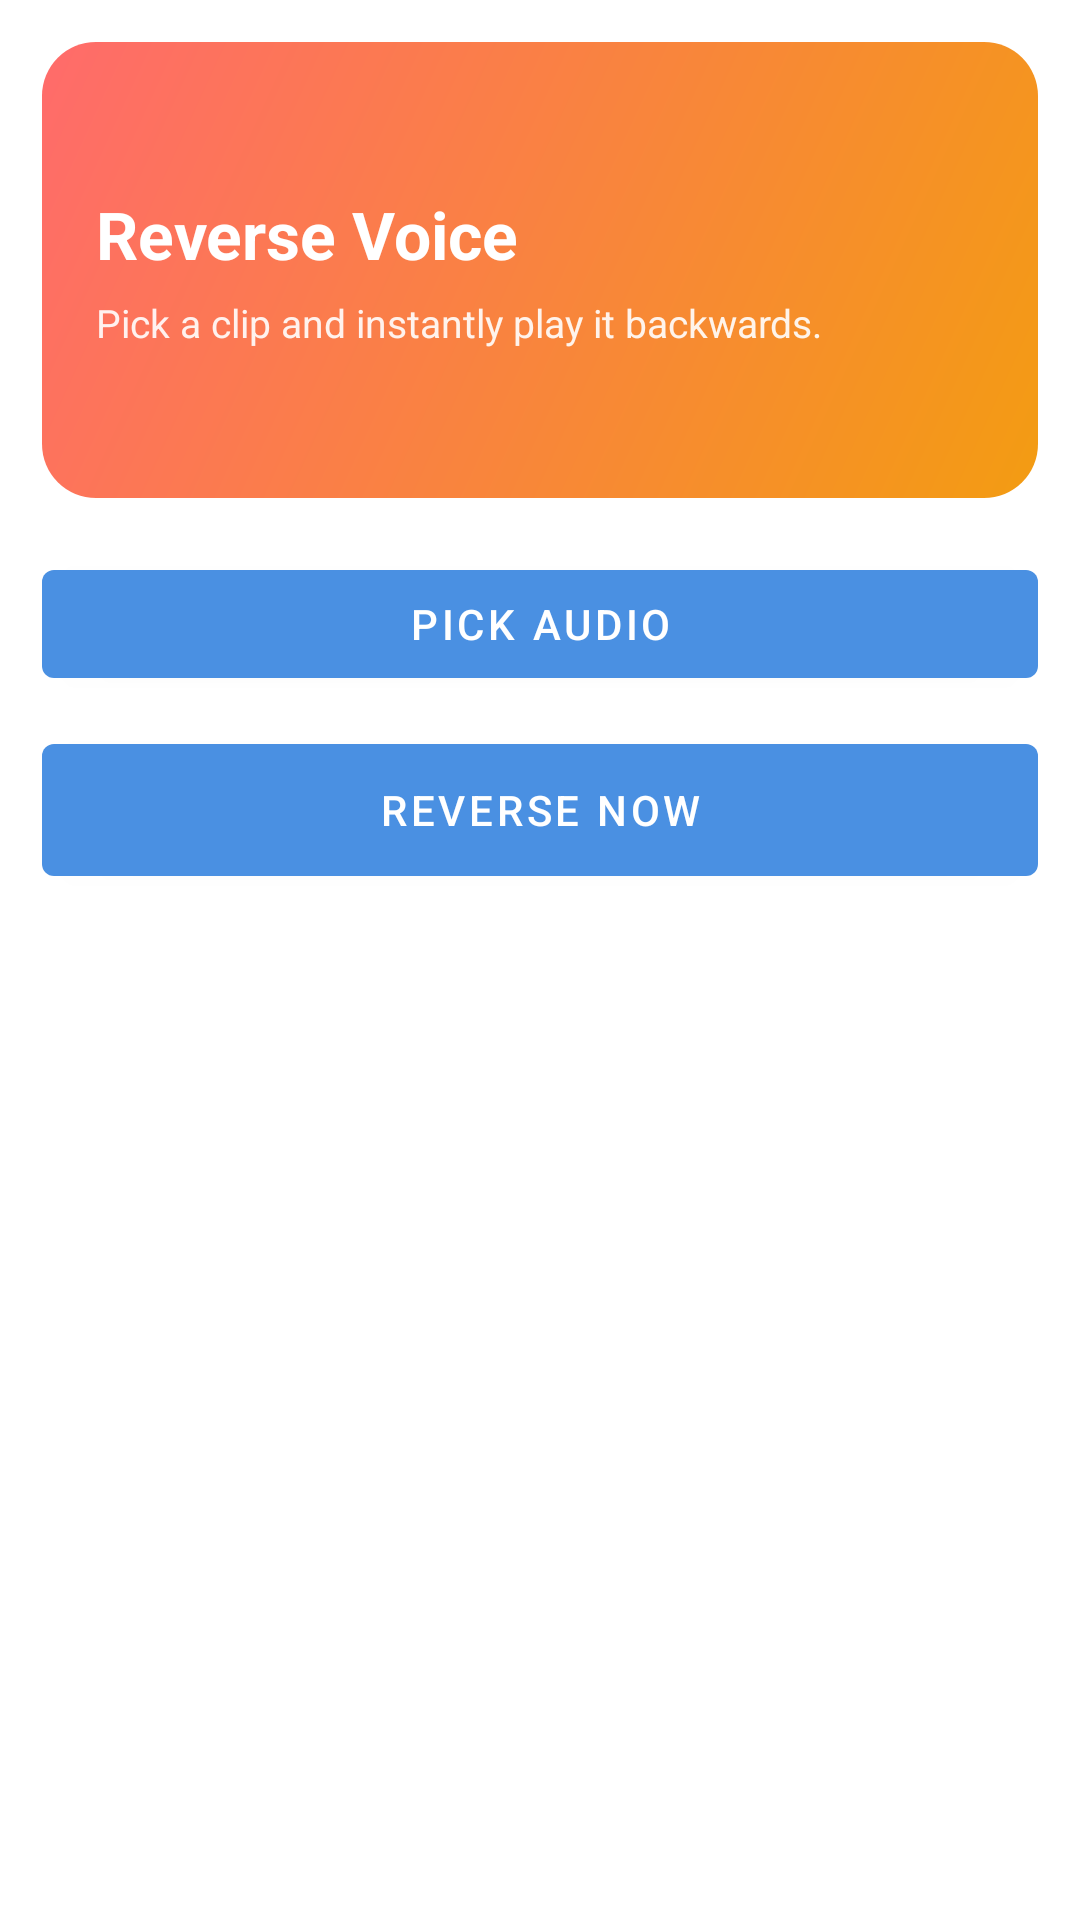

Here is an Android app screen rendered from its layout file. Give the layout XML and the strings, colors and styles it references.
<!-- AndroidManifest.xml: application theme Theme.VoiceChanger -->
<!-- res/layout/activity_reverse_voice.xml -->
<?xml version="1.0" encoding="utf-8"?>
<LinearLayout xmlns:android="http://schemas.android.com/apk/res/android"
    android:layout_width="match_parent"
    android:layout_height="match_parent"
    android:orientation="vertical"
    android:padding="14dp">

    <FrameLayout
        android:layout_width="match_parent"
        android:layout_height="152dp"
        android:background="@drawable/bg_reverse_hero">

        <LinearLayout
            android:layout_width="match_parent"
            android:layout_height="match_parent"
            android:gravity="center_vertical"
            android:orientation="vertical"
            android:padding="18dp">

            <TextView
                android:layout_width="wrap_content"
                android:layout_height="wrap_content"
                android:text="@string/reverse_voice_title"
                android:textColor="#FFFFFFFF"
                android:textSize="22sp"
                android:textStyle="bold" />

            <TextView
                android:layout_width="wrap_content"
                android:layout_height="wrap_content"
                android:layout_marginTop="6dp"
                android:text="@string/reverse_voice_subtitle"
                android:textColor="#E6FFFFFF"
                android:textSize="13sp" />
        </LinearLayout>
    </FrameLayout>

    <com.google.android.material.button.MaterialButton
        android:id="@+id/btnPickAudio"
        android:layout_width="match_parent"
        android:layout_height="wrap_content"
        android:layout_marginTop="18dp"
        android:text="@string/pick_audio" />

    <com.google.android.material.button.MaterialButton
        android:id="@+id/btnReverseNow"
        android:layout_width="match_parent"
        android:layout_height="56dp"
        android:layout_marginTop="10dp"
        android:text="@string/reverse_now" />
</LinearLayout>
<!-- resources referenced by this layout -->
<resources>
  <!-- drawable bg_reverse_hero (drawable) -->
  <shape xmlns:android="http://schemas.android.com/apk/res/android" android:shape="rectangle">
      <corners android:radius="18dp" />
      <gradient android:angle="315" android:startColor="#FF6B6B" android:endColor="#F39C12" />
  </shape>
  <string name="pick_audio">Pick Audio</string>
  <string name="reverse_now">Reverse Now</string>
  <string name="reverse_voice_subtitle">Pick a clip and instantly play it backwards.</string>
  <string name="reverse_voice_title">Reverse Voice</string>
  <style name="Theme.VoiceChanger" parent="Theme.MaterialComponents.DayNight.NoActionBar">
          <item name="colorPrimary">@color/sky_blue</item>
          <item name="colorPrimaryVariant">@color/card_blue</item>
          <item name="colorSecondary">@color/coral</item>
          <item name="colorOnPrimary">@color/white</item>
      </style>
  <color name="sky_blue">#4A90E2</color>
  <color name="card_blue">#3D82D6</color>
  <color name="coral">#FF6B6B</color>
  <color name="white">#FFFFFFFF</color>
</resources>
